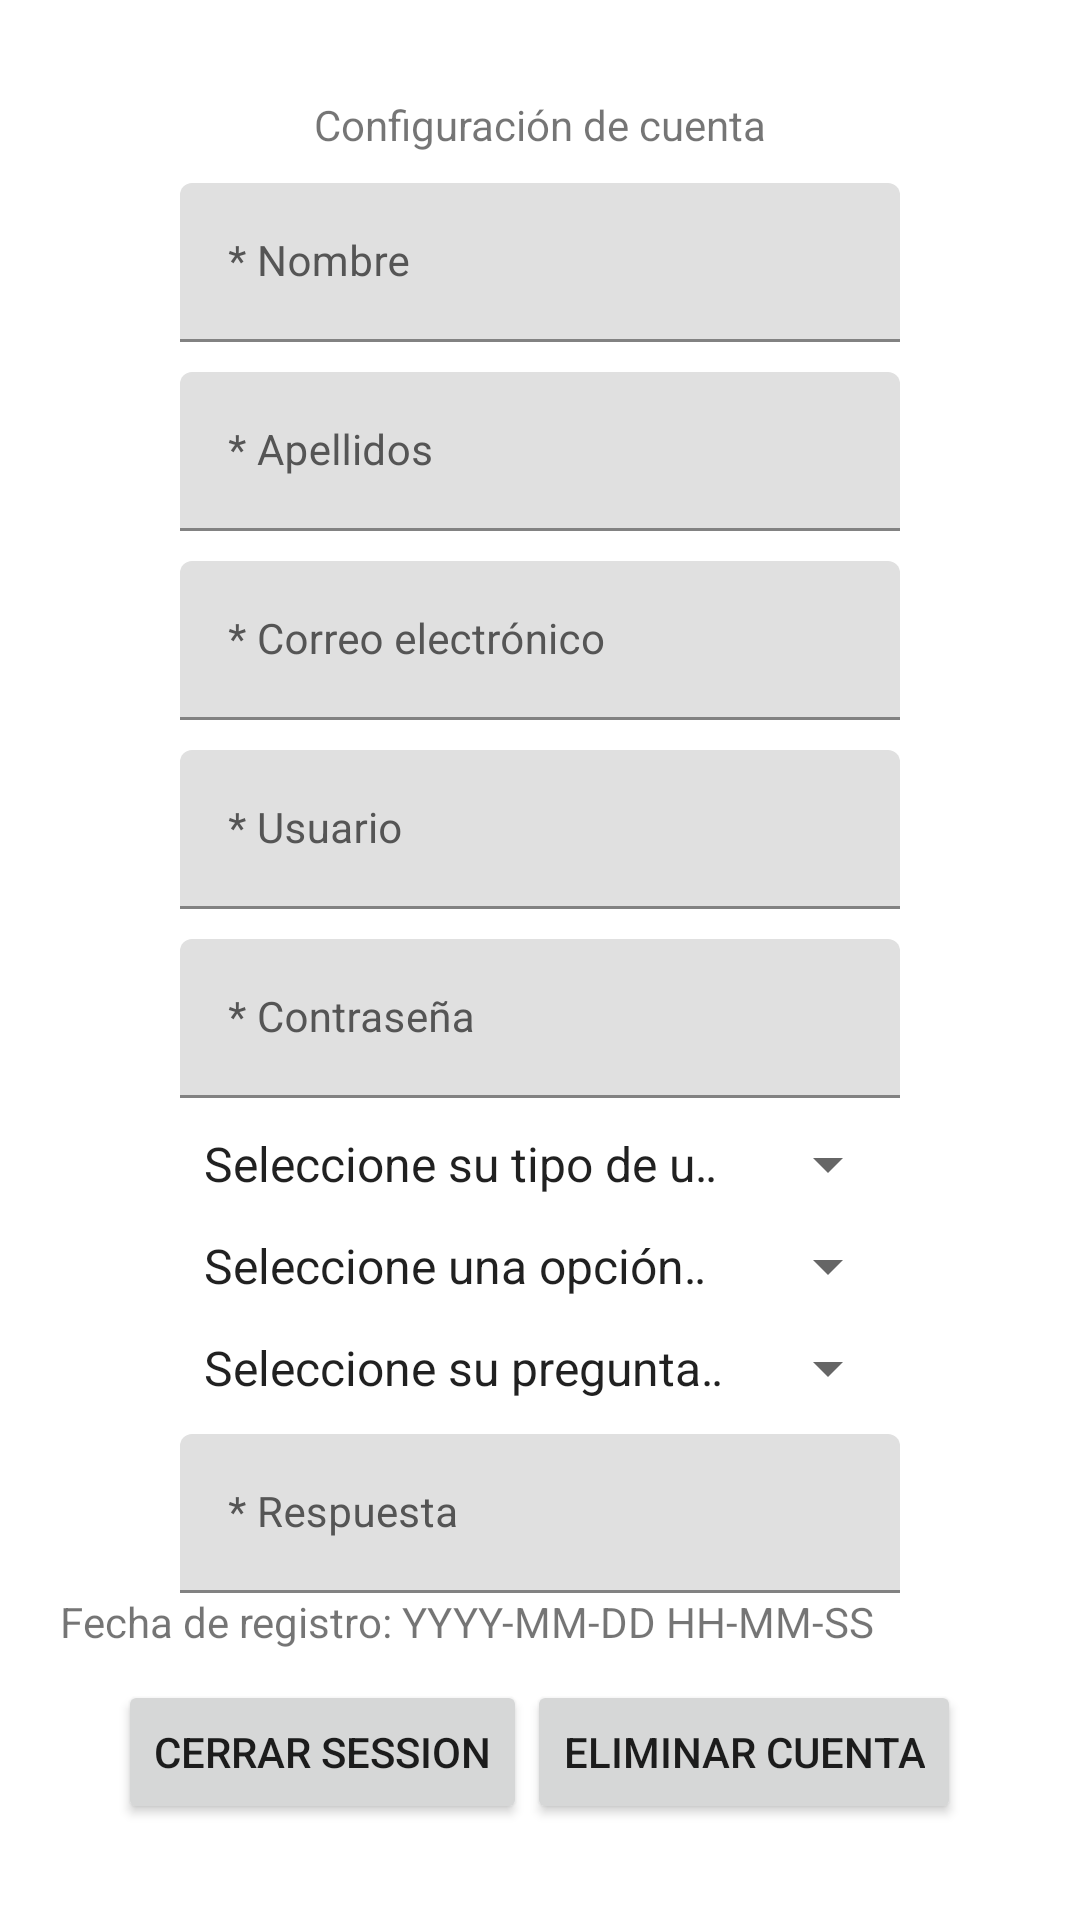

Layout XML and referenced resources for this Android screen:
<!-- AndroidManifest.xml: application theme Theme.APP_MySQL -->
<!-- res/layout/fragment_session_settings.xml -->
<?xml version="1.0" encoding="utf-8"?>
<FrameLayout xmlns:android="http://schemas.android.com/apk/res/android"
    xmlns:tools="http://schemas.android.com/tools"
    android:layout_width="match_parent"
    android:layout_height="match_parent"
    tools:context=".ui.session.SessionSettings">
<ScrollView
    android:layout_width="match_parent"
    android:layout_height="match_parent"
    >

    <androidx.appcompat.widget.LinearLayoutCompat
        android:layout_width="match_parent"
        android:layout_height="match_parent"
        android:layout_marginLeft="20dp"
        android:layout_marginRight="20dp"
        android:layout_gravity="center"
        android:orientation="vertical"
        android:gravity="center"
        >

    <TextView
        android:layout_width="match_parent"
        android:layout_height="wrap_content"
        android:text="Configuración de cuenta"
        android:textAlignment="center"
        />



    <androidx.appcompat.widget.LinearLayoutCompat
        android:layout_width="match_parent"
        android:layout_height="wrap_content"
        android:orientation="vertical"
        >
        <com.google.android.material.textfield.TextInputLayout
            android:layout_width="match_parent"
            android:layout_height="wrap_content"
            android:textColorHint="@color/gray"
            android:layout_marginRight="40dp"
            android:layout_marginLeft="40dp"
            android:layout_marginTop="10dp"
            >

            <EditText
                android:id="@+id/et_nombres"
                android:layout_width="match_parent"
                android:layout_height="wrap_content"
                android:hint="* Nombre"
                android:inputType="text"
                android:paddingLeft="1dp"
                android:textColor="#03168B"
                android:textSize="14dp" />

        </com.google.android.material.textfield.TextInputLayout>
        <com.google.android.material.textfield.TextInputLayout
            android:layout_width="match_parent"
            android:layout_height="wrap_content"
            android:textColorHint="@color/gray"
            android:layout_marginRight="40dp"
            android:layout_marginLeft="40dp"
            android:layout_marginTop="10dp"
            >

            <EditText
                android:id="@+id/et_apellidos"
                android:layout_width="match_parent"
                android:layout_height="wrap_content"
                android:hint="* Apellidos"
                android:inputType="text"
                android:paddingLeft="1dp"
                android:textColor="#03168B"
                android:textSize="14dp" />

        </com.google.android.material.textfield.TextInputLayout>
        <com.google.android.material.textfield.TextInputLayout
            android:layout_width="match_parent"
            android:layout_height="wrap_content"
            android:textColorHint="@color/gray"
            android:layout_marginRight="40dp"
            android:layout_marginLeft="40dp"
            android:layout_marginTop="10dp"
            >

            <EditText
                android:id="@+id/et_correo"
                android:layout_width="match_parent"
                android:layout_height="wrap_content"
                android:hint="* Correo electrónico"
                android:inputType="textEmailAddress"
                android:paddingLeft="1dp"
                android:textColor="#03168B"
                android:textSize="14dp"
                />

        </com.google.android.material.textfield.TextInputLayout>
        <com.google.android.material.textfield.TextInputLayout
            android:layout_width="match_parent"
            android:layout_height="wrap_content"
            android:textColorHint="@color/gray"
            android:layout_marginRight="40dp"
            android:layout_marginLeft="40dp"
            android:layout_marginTop="10dp"
            >

            <EditText
                android:id="@+id/et_usuario"
                android:layout_width="match_parent"
                android:layout_height="wrap_content"
                android:hint="* Usuario"
                android:inputType="text"
                android:paddingLeft="1dp"
                android:textColor="#03168B"
                android:textSize="14dp" />

        </com.google.android.material.textfield.TextInputLayout>
        <com.google.android.material.textfield.TextInputLayout
            android:layout_width="match_parent"
            android:layout_height="wrap_content"
            android:textColorHint="@color/gray"
            android:layout_marginRight="40dp"
            android:layout_marginLeft="40dp"
            android:layout_marginTop="10dp"
            >

            <EditText
                android:id="@+id/et_contrasena"
                android:layout_width="match_parent"
                android:layout_height="wrap_content"
                android:hint="* Contraseña"
                android:inputType="textPassword"
                android:paddingLeft="1dp"
                android:textColor="#03168B"
                android:textSize="14dp" />

        </com.google.android.material.textfield.TextInputLayout>

        <androidx.appcompat.widget.AppCompatSpinner
            android:id="@+id/spn_tipoUsuario"
            android:layout_width="match_parent"
            android:layout_height="wrap_content"
            android:layout_marginRight="40dp"
            android:layout_marginLeft="40dp"
            android:layout_marginTop="10dp"
            android:entries="@array/valorTipoUsuario"
            />
        <androidx.appcompat.widget.AppCompatSpinner
            android:id="@+id/spn_estado"
            android:layout_width="match_parent"
            android:layout_height="wrap_content"
            android:layout_marginRight="40dp"
            android:layout_marginLeft="40dp"
            android:layout_marginTop="10dp"
            android:entries="@array/valorEstado"
            />
        <androidx.appcompat.widget.AppCompatSpinner
            android:id="@+id/spn_pregunta"
            android:layout_width="match_parent"
            android:layout_height="wrap_content"
            android:layout_marginRight="40dp"
            android:layout_marginLeft="40dp"
            android:layout_marginTop="10dp"
            android:entries="@array/valorPreguntas"
            />
        <com.google.android.material.textfield.TextInputLayout
            android:layout_width="match_parent"
            android:layout_height="wrap_content"
            android:textColorHint="@color/gray"
            android:layout_marginRight="40dp"
            android:layout_marginLeft="40dp"
            android:layout_marginTop="10dp"
            >

            <EditText
                android:id="@+id/et_respuesta"
                android:layout_width="match_parent"
                android:layout_height="wrap_content"
                android:hint="* Respuesta"
                android:inputType="text"
                android:paddingLeft="1dp"
                android:textColor="#03168B"
                android:textSize="14dp" />

        </com.google.android.material.textfield.TextInputLayout>
        <androidx.appcompat.widget.LinearLayoutCompat
            android:layout_width="match_parent"
            android:layout_height="wrap_content"
            >
            <TextView
            android:layout_width="wrap_content"
            android:layout_height="wrap_content"
            android:text="Fecha de registro: "
            />
            <TextView
                android:id="@+id/tv_fechaRegistro"
                android:layout_width="wrap_content"
                android:layout_height="wrap_content"
                android:text="YYYY-MM-DD HH-MM-SS"
                />
        </androidx.appcompat.widget.LinearLayoutCompat>
        <LinearLayout
            android:layout_width="match_parent"
            android:layout_height="wrap_content"
            android:orientation="horizontal"
            android:layout_gravity="center"
            android:layout_marginTop="10dp"
            android:gravity="center">


            <androidx.appcompat.widget.AppCompatButton
                android:id="@+id/btnCerrarSession"
                android:layout_width="wrap_content"
                android:layout_height="wrap_content"
                android:textSize="14dp"
                android:text="Cerrar session"
                />
            <androidx.appcompat.widget.AppCompatButton
                android:id="@+id/btnEliminar"
                android:layout_width="wrap_content"
                android:layout_height="wrap_content"
                android:textSize="14dp"
                android:text="Eliminar cuenta"
                />
        </LinearLayout>

    </androidx.appcompat.widget.LinearLayoutCompat>
    </androidx.appcompat.widget.LinearLayoutCompat>
</ScrollView>

</FrameLayout>
<!-- resources referenced by this layout -->
<resources>
  <string-array name="valorEstado">
          <item>Seleccione una opción para su estado</item>
          <item>1</item>
          <item>0</item>
      </string-array>
  <string-array name="valorPreguntas">
          <item>Seleccione su pregunta de seguridad</item>
          <item>¿Nombre de su primer mascota?</item>
          <item>¿Marca de GPU favorita?</item>
          <item>¿Fecha de cumpleaños?</item>
          <item>¿Videojuego favorito?</item>
          <item>¿Año especial?</item>
          <item>¿Color favorito?</item>
          <item>¿Lenguaje de programacion preferido?</item>
          <item>¿IDE prefereido?</item>
      </string-array>
  <string-array name="valorTipoUsuario">
          <item>Seleccione su tipo de usuario</item>
          <item>1 - Administrador</item>
          <item>2 - Cliente</item>
          <item>3- Usuario final</item>
          <item>4- Desarrollador</item>
          <item>5- Fran</item>
          <item>6- Freek</item>
      </string-array>
  <color name="gray">#555555</color>
  <style name="Theme.APP_MySQL" parent="Theme.MaterialComponents.DayNight.DarkActionBar">
          
          <item name="colorPrimary">@color/purple_500</item>
          <item name="colorPrimaryVariant">@color/purple_700</item>
          <item name="colorOnPrimary">@color/white</item>
          
          <item name="colorSecondary">@color/teal_200</item>
          <item name="colorSecondaryVariant">@color/teal_700</item>
          <item name="colorOnSecondary">@color/black</item>
          
          <item name="android:statusBarColor">?attr/colorPrimaryVariant</item>
          
      </style>
  <color name="purple_500">#FF6200EE</color>
  <color name="purple_700">#FF3700B3</color>
  <color name="white">#FFFFFFFF</color>
  <color name="teal_200">#FF03DAC5</color>
  <color name="teal_700">#FF018786</color>
  <color name="black">#FF000000</color>
</resources>
